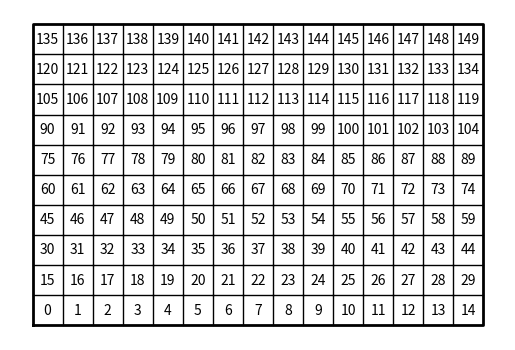
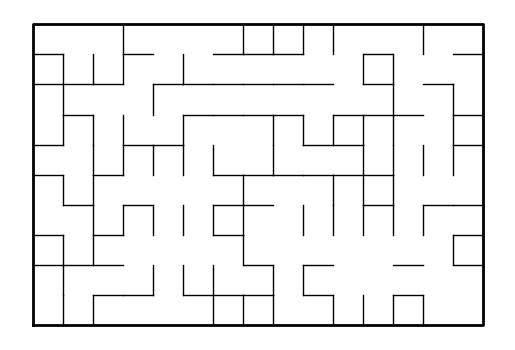

Reproduce these figures in Python, in order.
# Starting point for program to build and draw a maze
# Modify program using disjoint set forest to ensure there is exactly one
# simple path joiniung any two cells
# Programmed by Olac Fuentes
# Last modified March 28, 2019

import matplotlib.pyplot as plt
import numpy as np
import random

def draw_maze(walls,maze_rows,maze_cols,cell_nums=False):
    fig, ax = plt.subplots()
    for w in walls:
        if w[1]-w[0] ==1: #vertical wall
            x0 = (w[1]%maze_cols)
            x1 = x0
            y0 = (w[1]//maze_cols)
            y1 = y0+1
        else:#horizontal wall
            x0 = (w[0]%maze_cols)
            x1 = x0+1
            y0 = (w[1]//maze_cols)
            y1 = y0  
        ax.plot([x0,x1],[y0,y1],linewidth=1,color='k')
    sx = maze_cols
    sy = maze_rows
    ax.plot([0,0,sx,sx,0],[0,sy,sy,0,0],linewidth=2,color='k')
    if cell_nums:
        for r in range(maze_rows):
            for c in range(maze_cols):
                cell = c + r*maze_cols   
                ax.text((c+.5),(r+.5), str(cell), size=10,
                        ha="center", va="center")
    ax.axis('off') 
    ax.set_aspect(1.0)

def wall_list(maze_rows, maze_cols):
    # Creates a list with all the walls in the maze
    w =[]
    for r in range(maze_rows):
        for c in range(maze_cols):
            cell = c + r*maze_cols
            if c!=maze_cols-1:
                w.append([cell,cell+1])
            if r!=maze_rows-1:
                w.append([cell,cell+maze_cols])
    return w

plt.close("all") 
maze_rows = 10
maze_cols = 15

walls = wall_list(maze_rows,maze_cols)

draw_maze(walls,maze_rows,maze_cols,cell_nums=True) 

for i in range(len(walls)//2): #Remove 1/2 of the walls 
    d = random.randint(0,len(walls)-1)
    print('removing wall ',walls[d])
    walls.pop(d)

draw_maze(walls,maze_rows,maze_cols) 
